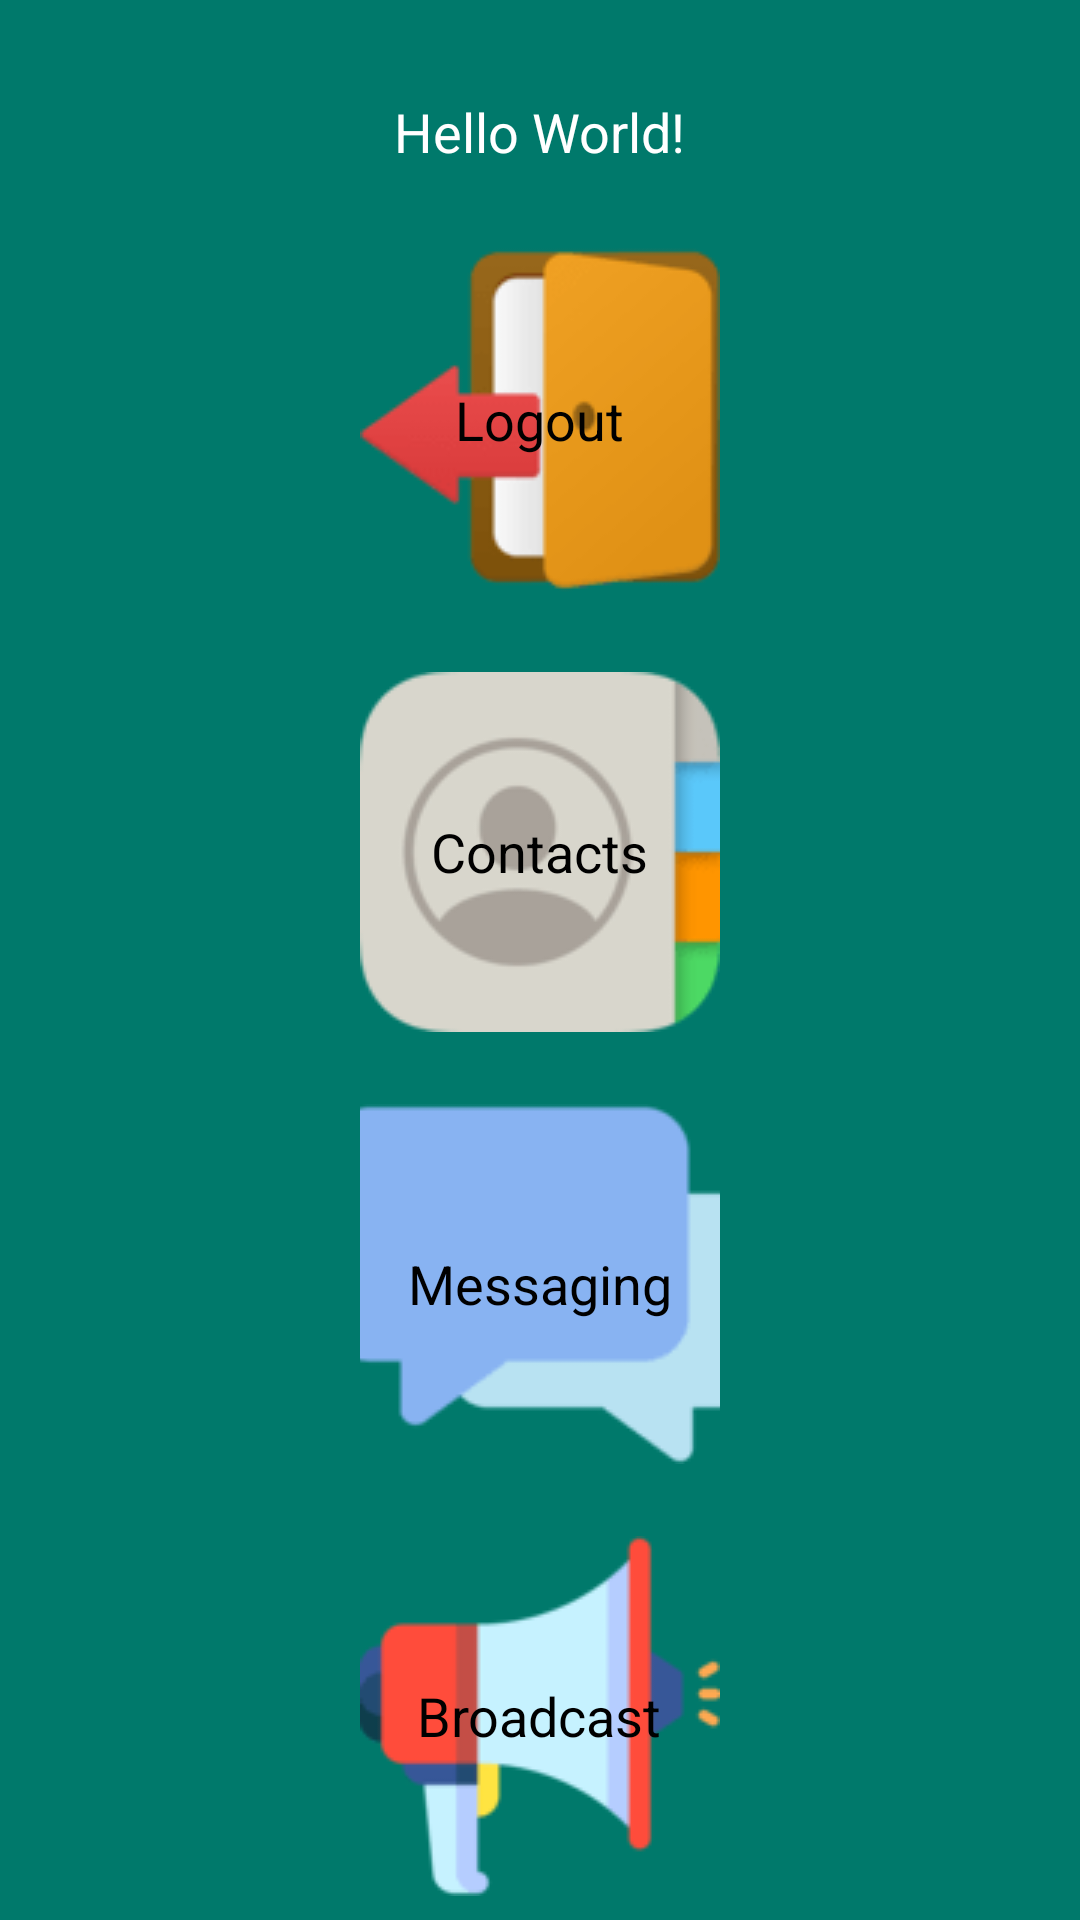

The Android layout XML behind this screen, and the referenced resources:
<!-- AndroidManifest.xml: activity theme Theme.Material3.Dark -->
<!-- res/layout/activity_main.xml -->
<?xml version="1.0" encoding="utf-8"?>
<LinearLayout xmlns:android="http://schemas.android.com/apk/res/android"
    xmlns:app="http://schemas.android.com/apk/res-auto"
    xmlns:tools="http://schemas.android.com/tools"
    android:layout_width="match_parent"
    android:layout_height="match_parent"
    android:orientation="vertical"
    android:fitsSystemWindows="true"
    android:gravity="center"
    android:background="@color/teal_primary"
    tools:context=".Controllers.MainActivity">

    
    <TextView
        android:id="@+id/user_details"
        android:layout_width="wrap_content"
        android:layout_height="wrap_content"
        android:text="Hello World!"
        android:textColor="#FFFFFF"
        android:textSize="18sp"
        android:layout_marginTop="24dp"/>

    
    <RelativeLayout
        android:layout_width="wrap_content"
        android:layout_height="wrap_content"
        android:layout_marginTop="24dp">

        <ImageButton
            android:id="@+id/logout"
            android:layout_width="120dp"
            android:layout_height="120dp"
            android:src="@drawable/logout"
            android:background="@android:color/transparent"
            android:contentDescription="Logout Button"/>

        <TextView
            android:layout_width="wrap_content"
            android:layout_height="wrap_content"
            android:text="Logout"
            android:textColor="#000000"
            android:textSize="18sp"
            android:layout_centerInParent="true"/>

    </RelativeLayout>


    
    <RelativeLayout
        android:layout_width="wrap_content"
        android:layout_height="wrap_content"
        android:layout_marginTop="24dp">

        <ImageButton
            android:id="@+id/contact"
            android:layout_width="120dp"
            android:layout_height="120dp"
            android:src="@drawable/contacts"
            android:background="@android:color/transparent"
            android:contentDescription="Contacts Button"/>

        <TextView
            android:layout_width="wrap_content"
            android:layout_height="wrap_content"
            android:text="Contacts"
            android:textColor="#000000"
            android:textSize="18sp"
            android:layout_centerInParent="true"/>

    </RelativeLayout>

    
    <RelativeLayout
        android:layout_width="wrap_content"
        android:layout_height="wrap_content"
        android:layout_marginTop="24dp">

        <ImageButton
            android:id="@+id/message"
            android:layout_width="120dp"
            android:layout_height="120dp"
            android:src="@drawable/messaging"
            android:background="@android:color/transparent"
            android:contentDescription="Messaging Button"/>

        <TextView
            android:layout_width="wrap_content"
            android:layout_height="wrap_content"
            android:text="Messaging"
            android:textColor="#000000"
            android:textSize="18sp"
            android:layout_centerInParent="true"/>

    </RelativeLayout>

    
    <RelativeLayout
        android:layout_width="wrap_content"
        android:layout_height="wrap_content"
        android:layout_marginTop="24dp">

        <ImageButton
            android:id="@+id/btn_broadcast"
            android:layout_width="120dp"
            android:layout_height="120dp"
            android:src="@drawable/broadcast"
            android:background="@android:color/transparent"
            android:contentDescription="Broadcast Button"/>

        <TextView
            android:layout_width="wrap_content"
            android:layout_height="wrap_content"
            android:text="Broadcast"
            android:textColor="#000000"
            android:textSize="18sp"
            android:layout_centerInParent="true"/>

    </RelativeLayout>

</LinearLayout>
<!-- resources referenced by this layout -->
<resources>
  <color name="teal_primary">#00796B</color>
  <!-- drawable broadcast: png bitmap (drawable, 1992 bytes) -->
  <!-- drawable contacts: png bitmap (drawable, 2293 bytes) -->
  <!-- drawable logout: png bitmap (drawable, 2474 bytes) -->
  <!-- drawable messaging: jpg bitmap (drawable, 12601 bytes) -->
  <style name="Theme.Material3.Dark" parent="Base.Theme.Material3.Dark" />
  <style name="Base.Theme.Material3.Dark" parent="Theme.Material3.DayNight.NoActionBar">
          
          
      </style>
</resources>
